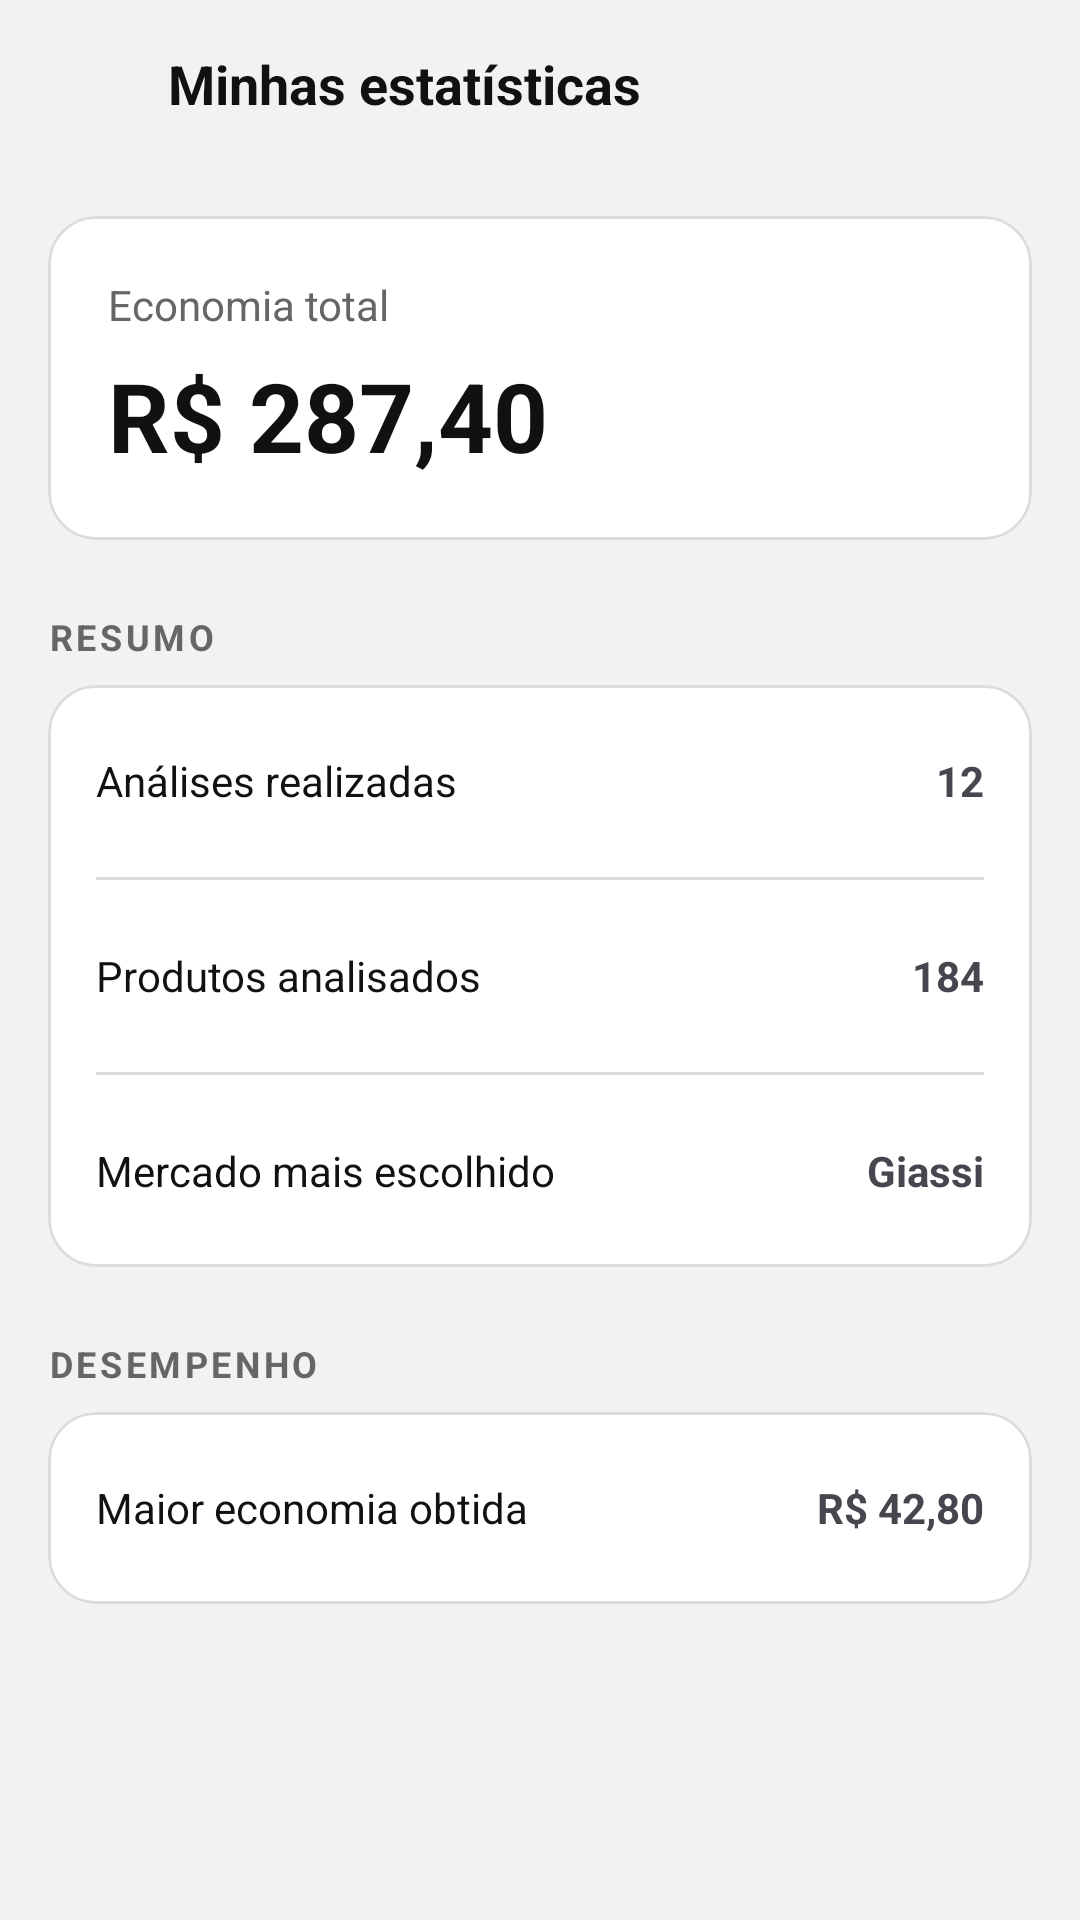

The Android layout XML behind this screen, and the referenced resources:
<!-- AndroidManifest.xml: application theme Theme.ListaSmart -->
<!-- res/layout/activity_statistics.xml -->
<?xml version="1.0" encoding="utf-8"?>
<androidx.constraintlayout.widget.ConstraintLayout
    xmlns:android="http://schemas.android.com/apk/res/android"
    xmlns:app="http://schemas.android.com/apk/res-auto"
    android:id="@+id/statisticsPage"
    android:layout_width="match_parent"
    android:layout_height="match_parent"
    android:background="?android:attr/windowBackground">

    <LinearLayout
        android:id="@+id/header"
        android:layout_width="0dp"
        android:layout_height="wrap_content"
        android:orientation="horizontal"
        android:padding="8dp"
        android:gravity="center_vertical"
        app:layout_constraintTop_toTopOf="parent"
        app:layout_constraintStart_toStartOf="parent"
        app:layout_constraintEnd_toEndOf="parent">

        <ImageButton
            android:id="@+id/backBtn"
            android:layout_width="40dp"
            android:layout_height="40dp"
            android:background="?attr/selectableItemBackgroundBorderless"
            android:src="@drawable/outline_arrow_back_24"
            app:tint="?attr/colorOnSurface"/>

        <TextView
            android:layout_width="wrap_content"
            android:layout_height="wrap_content"
            android:layout_marginStart="8dp"
            android:text="Minhas estatísticas"
            android:textColor="?attr/colorOnSurface"
            android:textSize="18sp"
            android:textStyle="bold"/>

    </LinearLayout>

    <androidx.core.widget.NestedScrollView
        android:layout_width="0dp"
        android:layout_height="0dp"
        android:fillViewport="true"
        app:layout_constraintTop_toBottomOf="@id/header"
        app:layout_constraintBottom_toBottomOf="parent"
        app:layout_constraintStart_toStartOf="parent"
        app:layout_constraintEnd_toEndOf="parent">

        <LinearLayout
            android:layout_width="match_parent"
            android:layout_height="wrap_content"
            android:orientation="vertical"
            android:padding="16dp">

            

            <com.google.android.material.card.MaterialCardView
                android:layout_width="match_parent"
                android:layout_height="wrap_content"
                app:cardCornerRadius="16dp"
                app:strokeWidth="1dp"
                app:strokeColor="?attr/colorOutline">

                <LinearLayout
                    android:layout_width="match_parent"
                    android:layout_height="wrap_content"
                    android:orientation="vertical"
                    android:padding="20dp">

                    <TextView
                        android:layout_width="wrap_content"
                        android:layout_height="wrap_content"
                        android:text="Economia total"
                        android:textSize="14sp"
                        android:textColor="?attr/colorOnSurfaceVariant"/>

                    <TextView
                        android:id="@+id/txtEconomiaTotal"
                        android:layout_width="wrap_content"
                        android:layout_height="wrap_content"
                        android:layout_marginTop="6dp"
                        android:text="R$ 287,40"
                        android:textSize="32sp"
                        android:textStyle="bold"
                        android:textColor="?attr/colorPrimary"/>

                </LinearLayout>

            </com.google.android.material.card.MaterialCardView>

            

            <TextView
                android:layout_width="wrap_content"
                android:layout_height="wrap_content"
                android:layout_marginTop="24dp"
                android:layout_marginBottom="8dp"
                android:text="RESUMO"
                android:textSize="12sp"
                android:textStyle="bold"
                android:letterSpacing="0.1"
                android:textColor="?attr/colorOnSurfaceVariant"/>

            <com.google.android.material.card.MaterialCardView
                android:layout_width="match_parent"
                android:layout_height="wrap_content"
                app:cardCornerRadius="16dp"
                app:strokeWidth="1dp"
                app:strokeColor="?attr/colorOutline">

                <LinearLayout
                    android:layout_width="match_parent"
                    android:layout_height="wrap_content"
                    android:orientation="vertical">

                    

                    <LinearLayout
                        android:layout_width="match_parent"
                        android:layout_height="64dp"
                        android:gravity="center_vertical"
                        android:paddingHorizontal="16dp">

                        <TextView
                            android:layout_width="0dp"
                            android:layout_height="wrap_content"
                            android:layout_weight="1"
                            android:text="Análises realizadas"
                            android:textColor="?attr/colorOnSurface"/>

                        <TextView
                            android:id="@+id/txtTotalAnalises"
                            android:layout_width="wrap_content"
                            android:layout_height="wrap_content"
                            android:text="12"
                            android:textStyle="bold"/>

                    </LinearLayout>

                    <View
                        android:layout_width="match_parent"
                        android:layout_height="1dp"
                        android:layout_marginHorizontal="16dp"
                        android:background="?attr/colorOutline"/>

                    

                    <LinearLayout
                        android:layout_width="match_parent"
                        android:layout_height="64dp"
                        android:gravity="center_vertical"
                        android:paddingHorizontal="16dp">

                        <TextView
                            android:layout_width="0dp"
                            android:layout_height="wrap_content"
                            android:layout_weight="1"
                            android:text="Produtos analisados"
                            android:textColor="?attr/colorOnSurface"/>

                        <TextView
                            android:id="@+id/txtProdutos"
                            android:layout_width="wrap_content"
                            android:layout_height="wrap_content"
                            android:text="184"
                            android:textStyle="bold"/>

                    </LinearLayout>

                    <View
                        android:layout_width="match_parent"
                        android:layout_height="1dp"
                        android:layout_marginHorizontal="16dp"
                        android:background="?attr/colorOutline"/>

                    

                    <LinearLayout
                        android:layout_width="match_parent"
                        android:layout_height="64dp"
                        android:gravity="center_vertical"
                        android:paddingHorizontal="16dp">

                        <TextView
                            android:layout_width="0dp"
                            android:layout_height="wrap_content"
                            android:layout_weight="1"
                            android:text="Mercado mais escolhido"
                            android:textColor="?attr/colorOnSurface"/>

                        <TextView
                            android:id="@+id/txtMercadoFavorito"
                            android:layout_width="wrap_content"
                            android:layout_height="wrap_content"
                            android:text="Giassi"
                            android:textStyle="bold"/>

                    </LinearLayout>

                </LinearLayout>

            </com.google.android.material.card.MaterialCardView>

            <TextView
                android:layout_width="wrap_content"
                android:layout_height="wrap_content"
                android:layout_marginTop="24dp"
                android:layout_marginBottom="8dp"
                android:text="DESEMPENHO"
                android:textSize="12sp"
                android:textStyle="bold"
                android:letterSpacing="0.1"
                android:textColor="?attr/colorOnSurfaceVariant"/>

            <com.google.android.material.card.MaterialCardView
                android:layout_width="match_parent"
                android:layout_height="wrap_content"
                app:cardCornerRadius="16dp"
                app:strokeWidth="1dp"
                app:strokeColor="?attr/colorOutline">

                <LinearLayout
                android:layout_width="match_parent"
                android:layout_height="64dp"
                android:gravity="center_vertical"
                android:paddingHorizontal="16dp">

                <TextView
                    android:layout_width="0dp"
                    android:layout_height="wrap_content"
                    android:layout_weight="1"
                    android:text="Maior economia obtida"
                    android:textColor="?attr/colorOnSurface"/>

                <TextView
                    android:id="@+id/txtMaiorEconomia"
                    android:layout_width="wrap_content"
                    android:layout_height="wrap_content"
                    android:text="R$ 42,80"
                    android:textStyle="bold"/>

            </LinearLayout>

            </com.google.android.material.card.MaterialCardView>

        </LinearLayout>

    </androidx.core.widget.NestedScrollView>

</androidx.constraintlayout.widget.ConstraintLayout>
<!-- resources referenced by this layout -->
<resources>
  <style name="Theme.ListaSmart" parent="Base.Theme.ListaSmart" />
  <style name="Base.Theme.ListaSmart" parent="Theme.Material3.DayNight.NoActionBar">
          <item name="colorPrimary">#111111</item>
          <item name="colorOnPrimary">#FFFFFF</item>
  
          <item name="android:windowBackground">#F2F2F2</item> <item name="colorSurface">#FFFFFF</item> <item name="colorOnSurface">#111111</item> <item name="colorSurfaceVariant">#EAEAEA</item>
          <item name="colorOnSurfaceVariant">#666666</item>
          <item name="colorOutline">#DDDDDD</item>
  
          <item name="colorTertiary">#FF6D00</item>
          <item name="colorOnTertiary">#FFFFFF</item>
  
          <item name="colorControlActivated">#FF6D00</item>
      </style>
</resources>
